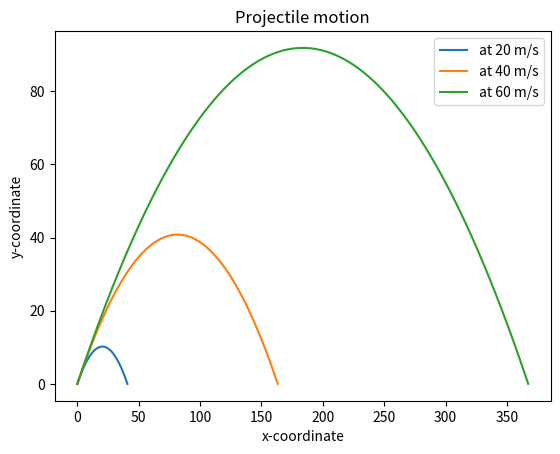

Source code (Python):
from matplotlib.pyplot import *
from math import *

# Acceleration due to gravity (in m/s^2)
G = 9.8

def get_Dx_Dy_(U: float, theta: float) -> tuple:
    """
    Calculate the x and y coordinates of a projectile's trajectory.

    :param U: Initial velocity of the projectile (in m/s).
    :param theta: Launch angle in radians.
    :return: Tuple containing lists of x and y coordinates.
    """
    def Dy(t: float) -> float:
        """
        Calculate the vertical displacement at time t.

        :param t: Time (in seconds).
        :return: Vertical displacement at time t.
        """
        return t * (U * sin(theta) - 0.5 * G * t)

    def Dx(t: float) -> float:
        """
        Calculate the horizontal displacement at time t.

        :param t: Time (in seconds).
        :return: Horizontal displacement at time t.
        """
        return t * U * cos(theta)

    t = 0
    t_peak = 2 * U * sin(theta) / G
    y = []
    x = []
    while t < t_peak:
        x.append(Dx(t))
        y.append(Dy(t))
        t += 0.001
    return (x, y)

# Set labels and title for the plot
xlabel("x-coordinate")
ylabel("y-coordinate")
title("Projectile motion")

# List of initial velocities
u_list = [20, 40, 60]
theta = 45  # Launch angle in degrees

# Plot the trajectories for different initial velocities
for u in u_list:
    y_x_value = get_Dx_Dy_(u, radians(45))  # Get x and y values using the method
    plot(y_x_value[0], y_x_value[1])  # Plot the trajectory

# Add a legend to the plot
legend(["at 20 m/s", "at 40 m/s", "at 60 m/s"])

# Display the plot
show()
